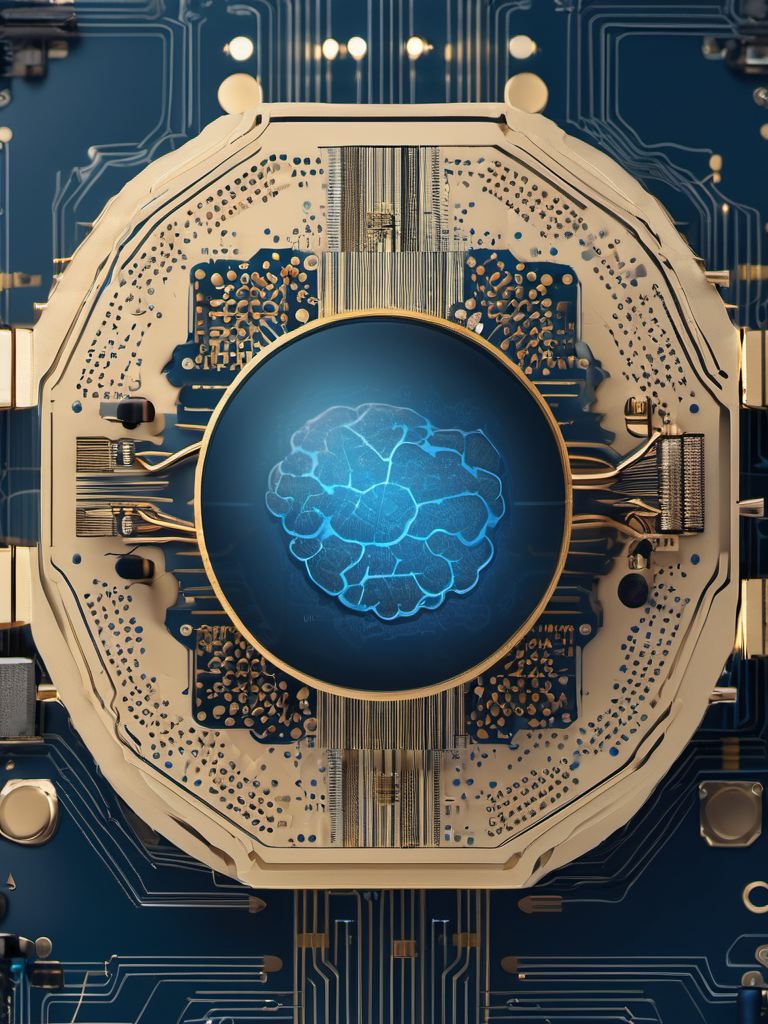
Generation parameters embedded in this image by AUTOMATIC1111 Stable Diffusion web UI or a fork of it (Forge, ...) (PNG 'parameters' text chunk):
cinematic film still Book Cover Design: Microscope and Circuit: Blend an image of a microscope with circuitry elements to represent the merging of technology and healthcare at a microscopic level. Add cancer. | Lighting: Studio lighting | Color: Blue theme | Effects: Glow effects | Camera: DSLR shot | Title Style: Minimalist | Subtitle Style: Serif | Frame: Small frame included | Cancer Types: Skin, Tumor, Brain, Breast | AI Elements: Artificial Intelligence, Neural Networks, Models. . shallow depth of field, vignette, highly detailed, high budget, bokeh, cinemascope, moody, epic, gorgeous, film grain, grainy
Negative prompt: anime, cartoon, graphic, text, painting, crayon, graphite, abstract, glitch, deformed, mutated, ugly, disfigured, (worst quality:2.00), (low quality:2.00), (normal quality:2.00), low-res,text,watermark


Steps: 30, Sampler: DPM++ 2M Karras, CFG scale: 7, Seed: 591758316, Size: 768x1024, Model hash: 31e35c80fc, Model: sd_xl_base_1.0, Style Selector Enabled: True, Style Selector Randomize: False, Style Selector Style: Cinematic, Version: v1.6.0